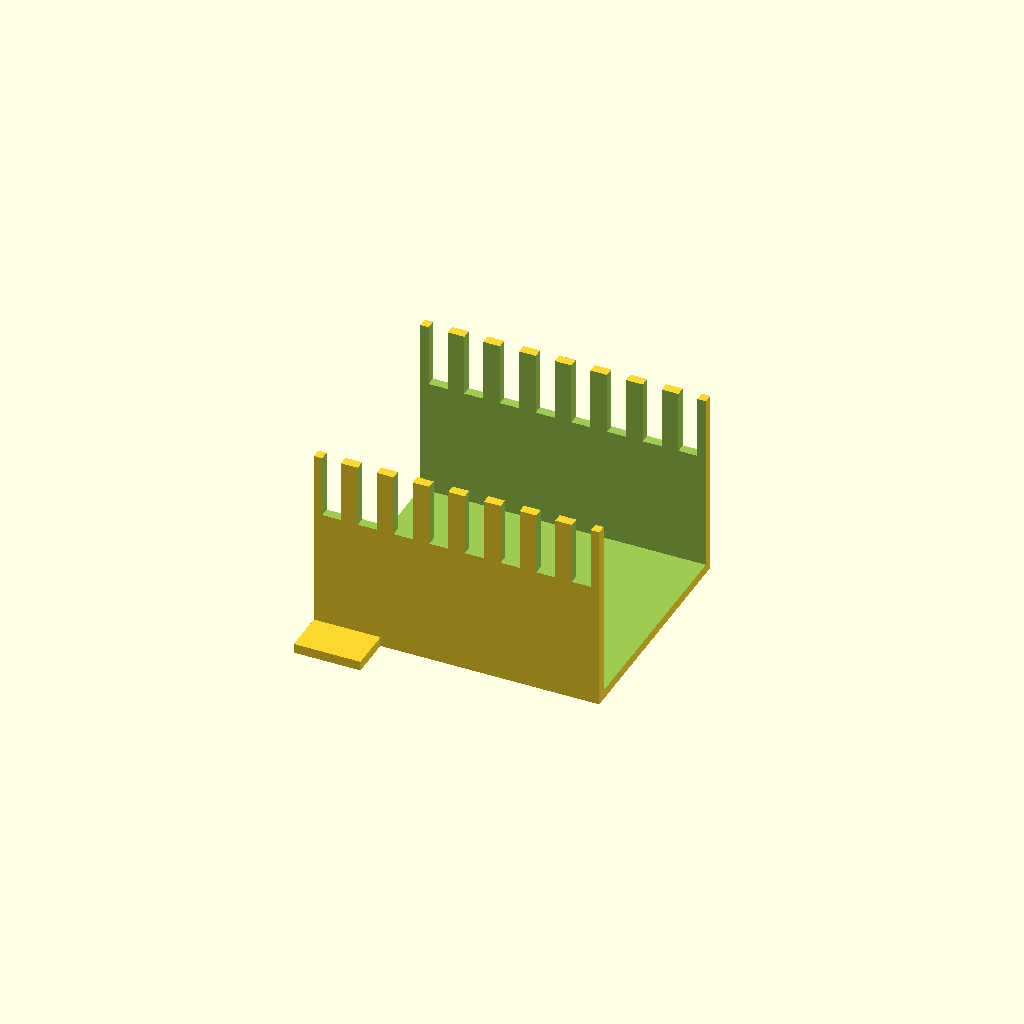
Cell 1 — every parameter at its default value.
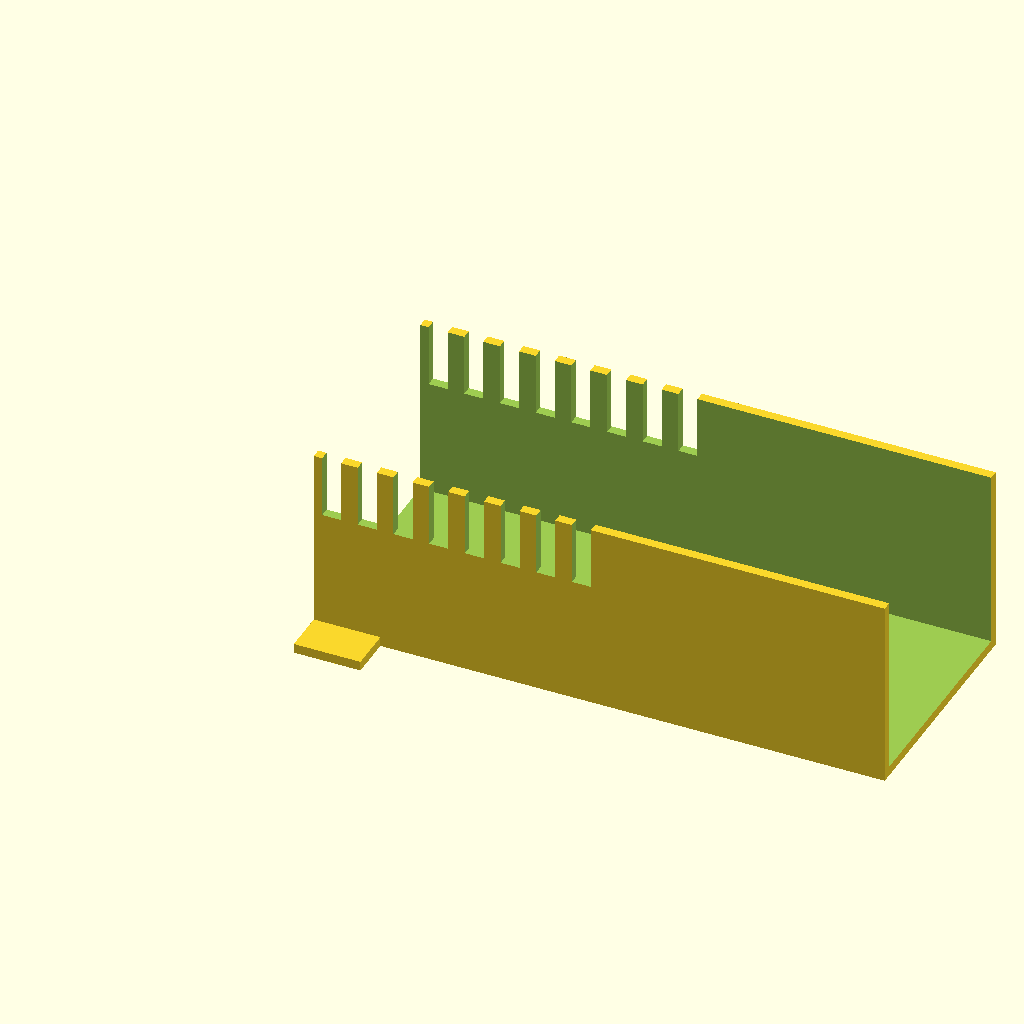
Cell 2 — channel_l set to 120, the other parameters unchanged.
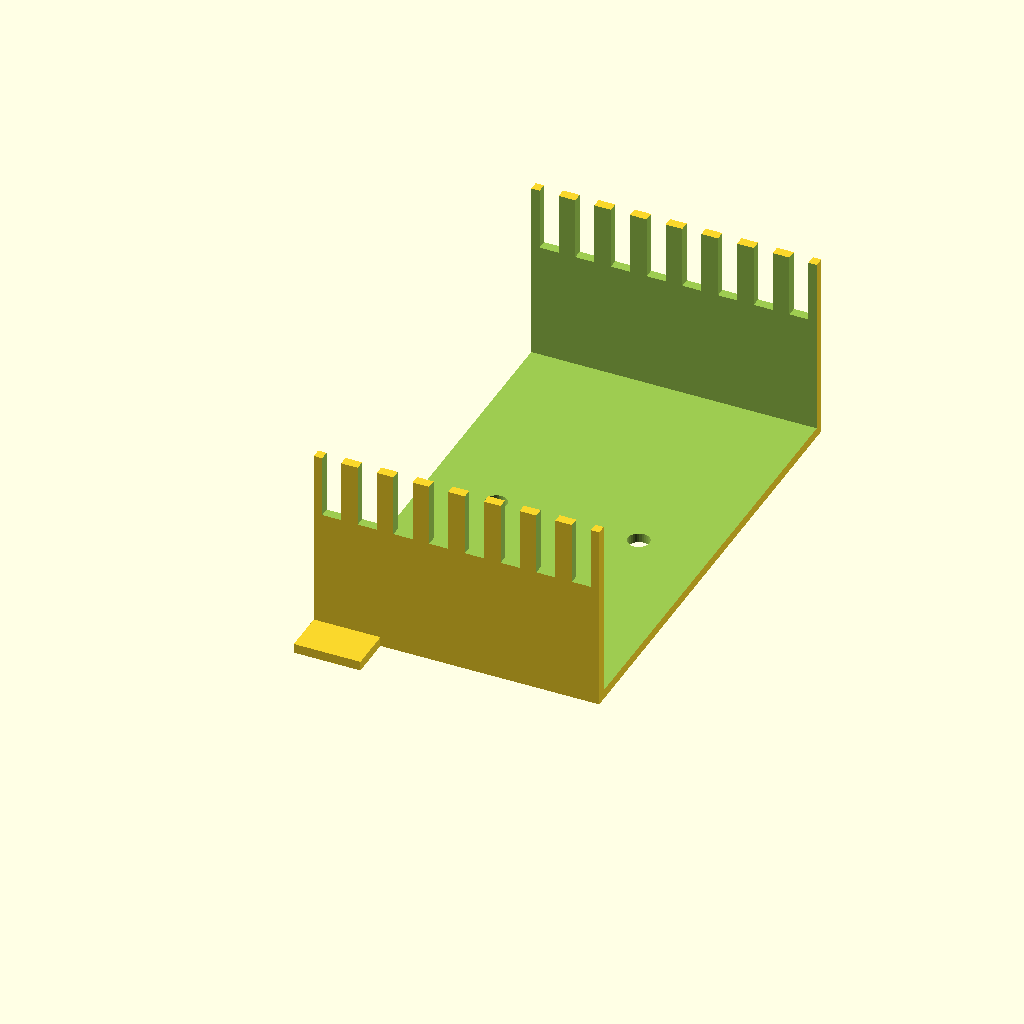
Cell 3: channel_w = 100 (everything else at default).
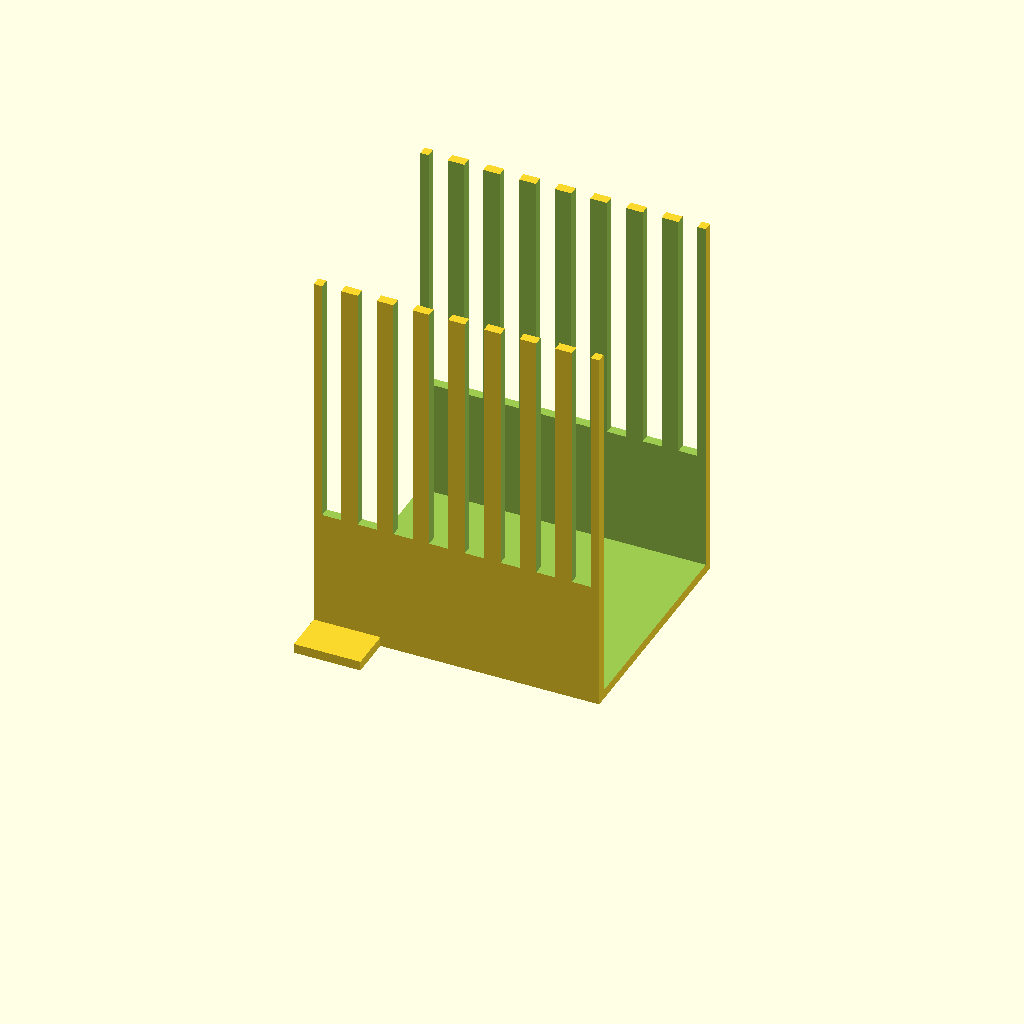
Cell 4: the same model with channel_h = 80.
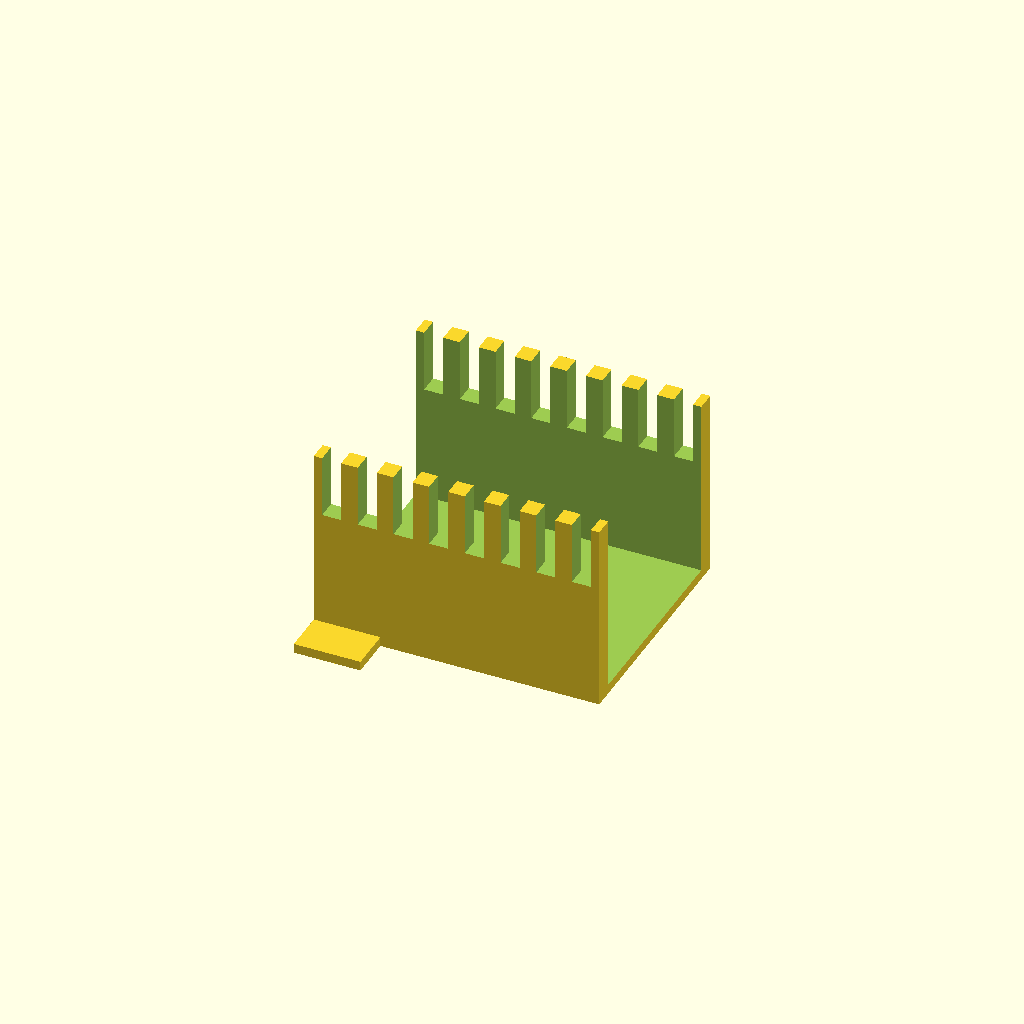
Cell 5 — channel_t set to 4, the other parameters unchanged.
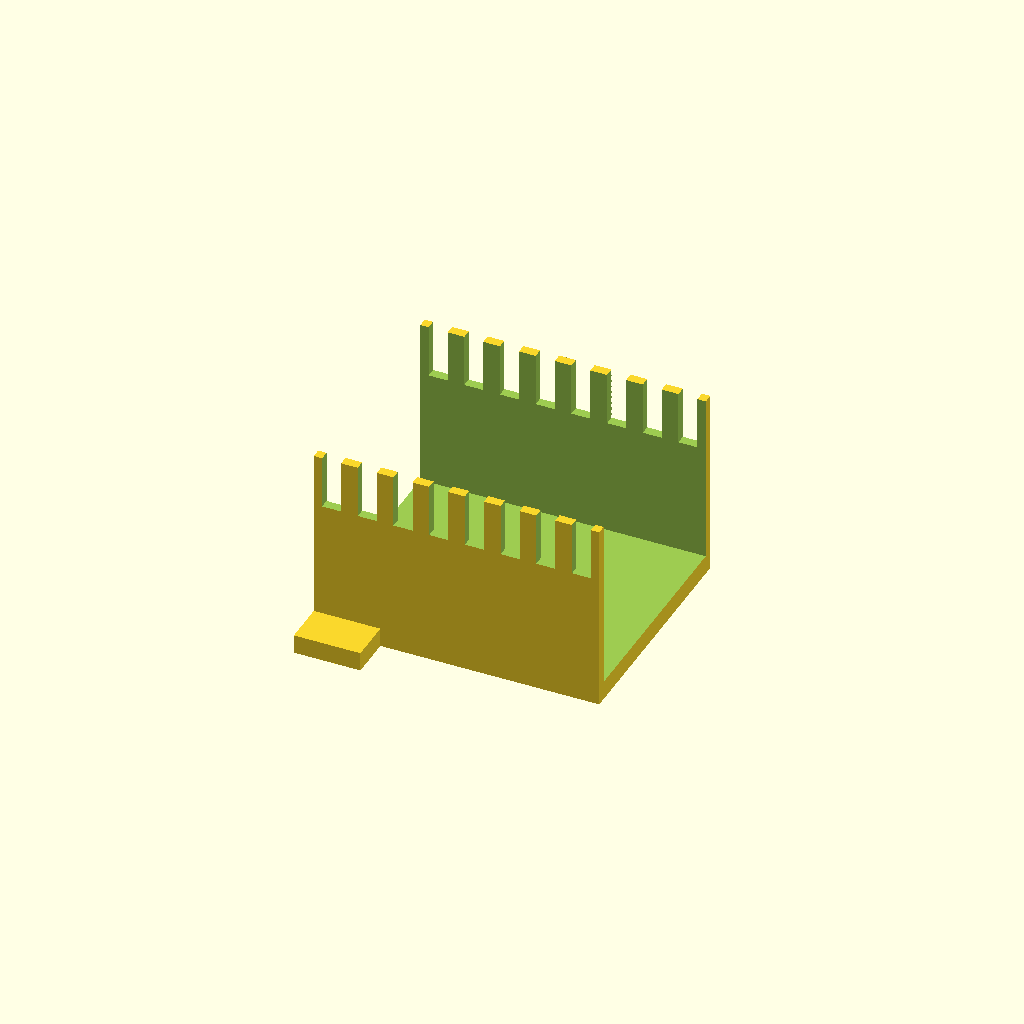
Cell 6: floor_t = 4 (everything else at default).
One fixed orthographic camera (rotation 55°, 0°, 25°; colour scheme Cornfield) for every cell.
The OpenSCAD source (optional_data/data/gen2/ducts/part_0007.scad):
$fn = 32;

// ----------------------------------------------------------------------
// Cable duct: 60 x 50 x 40 mm, 8 fingers
// ----------------------------------------------------------------------

// --- parameters (mm) ---
channel_l = 60;           // duct length, X
channel_w = 50;           // duct width, Y
channel_h = 40;           // duct height, Z
channel_t = 2;            // side wall thickness
floor_t = 2;              // floor thickness
slot_w = 4;               // finger slot width
slot_h = 24.8;            // finger slot height
fingers = 8;              // number of finger slots per side
pitch = 7.5;              // finger pitch
hole_d = 4.5;             // floor mounting hole
hole_n = 2;               // mounting holes in the floor
ear_w = 10;               // mounting ear width
ear_l = 14;               // mounting ear length

module shell() {
  difference() {
    cube([channel_l, channel_w, channel_h]);
    /* open top channel */
    translate([-channel_t - 1, channel_t, floor_t])
      cube([channel_l + 2 * channel_t + 2, channel_w - 2 * channel_t, channel_h + 1]);
  }
}

module ears() {
  translate([0, -ear_w + 1, 0]) cube([ear_l, ear_w, floor_t]);
  translate([0, channel_w - 1, 0]) cube([ear_l, ear_w, floor_t]);
}

difference() {
  union() {
    shell();
    ears();
  }
  /* finger slots cut through both side walls */
  for (i = [0 : fingers - 1]) translate([pitch / 2 + i * pitch - slot_w / 2, -1, floor_t + slot_h]) cube([slot_w, channel_w + 2, channel_h]);
  for (i = [0 : hole_n - 1]) translate([(channel_l / hole_n) * (i + 0.5), channel_w / 2, -1]) cylinder(h = floor_t + 2, d = hole_d);
}
Customizer parameters (derived from the source; name, type, default, range or options):
channel_l: number, default 60
channel_w: number, default 50
channel_h: number, default 40
channel_t: number, default 2
floor_t: number, default 2
slot_w: number, default 4
slot_h: number, default 24.8
fingers: number, default 8
pitch: number, default 7.5
hole_d: number, default 4.5
hole_n: number, default 2
ear_w: number, default 10
ear_l: number, default 14
